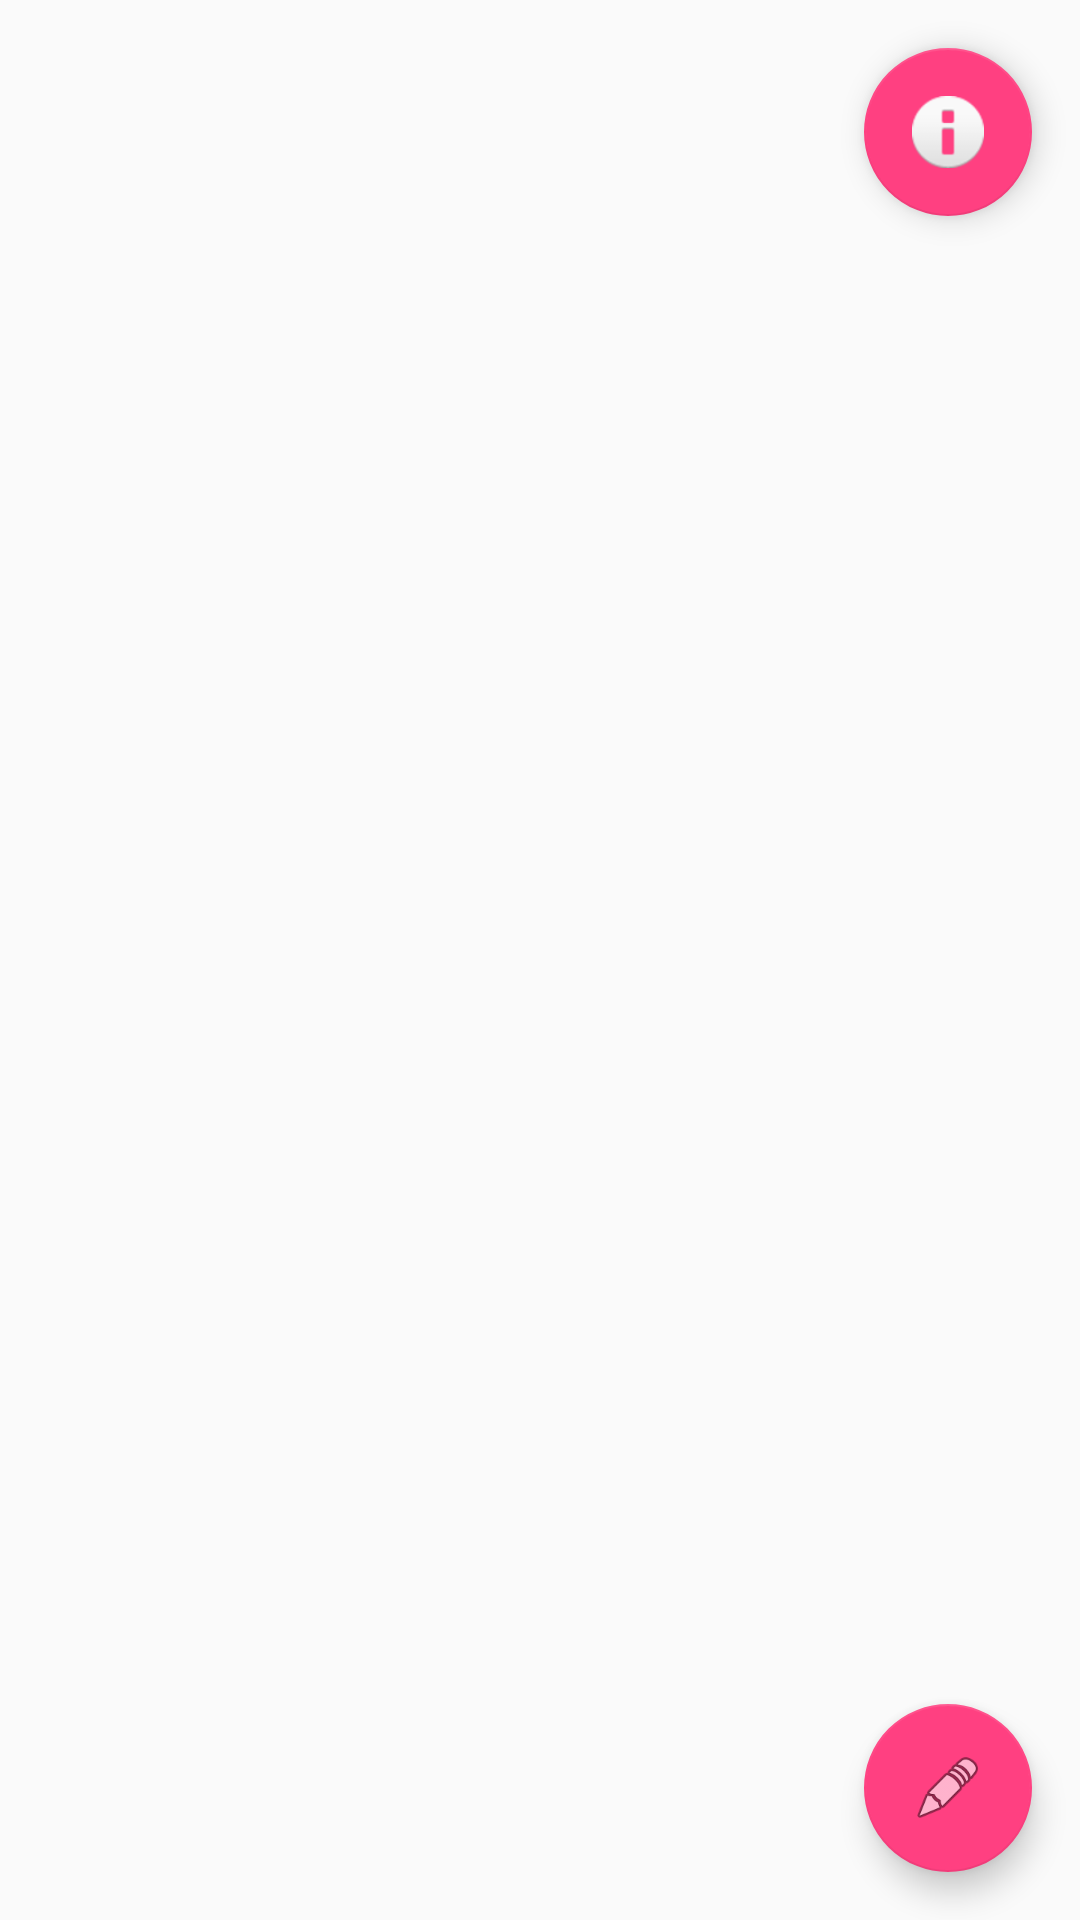

This screen was rendered from an Android layout file. Write that file and the resources it references.
<!-- AndroidManifest.xml: activity theme AppTheme.NoActionBar -->
<!-- res/layout/activity_main.xml -->
<?xml version="1.0" encoding="utf-8"?>
<android.support.design.widget.CoordinatorLayout xmlns:android="http://schemas.android.com/apk/res/android"
    xmlns:tools="http://schemas.android.com/tools"
    android:layout_width="match_parent"
    android:layout_height="match_parent"
    android:fitsSystemWindows="true"
    tools:context=".MainActivity">

    <android.support.v7.widget.RecyclerView
        android:id="@+id/rvWeather"
        android:layout_width="match_parent"
        android:layout_height="match_parent" />

    <ProgressBar
        android:id="@+id/progress_bar"
        style="@style/MyProgressBar"
        android:layout_gravity="center" />

    <android.support.design.widget.FloatingActionButton
        android:id="@+id/fabInfo"
        android:layout_width="wrap_content"
        android:layout_height="wrap_content"
        android:layout_gravity="top|end"
        android:layout_margin="@dimen/fab_margin"
        android:src="@android:drawable/ic_dialog_info" />

    <android.support.design.widget.FloatingActionButton
        android:id="@+id/fabSetting"
        android:layout_width="wrap_content"
        android:layout_height="wrap_content"
        android:layout_gravity="bottom|end"
        android:layout_margin="@dimen/fab_margin"
        android:src="@android:drawable/ic_menu_edit" />

</android.support.design.widget.CoordinatorLayout>
<!-- resources referenced by this layout -->
<resources>
  <dimen name="fab_margin">16dp</dimen>
  <style name="MyProgressBar">
          <item name="android:layout_width">wrap_content</item>
          <item name="android:layout_height">wrap_content</item>
          <item name="android:layout_margin">10dp</item>
          <item name="android:layout_centerInParent">true</item>
          <item name="android:visibility">gone</item>
      </style>
  <style name="AppTheme.NoActionBar">
          <item name="windowActionBar">false</item>
          <item name="windowNoTitle">true</item>
      </style>
</resources>
